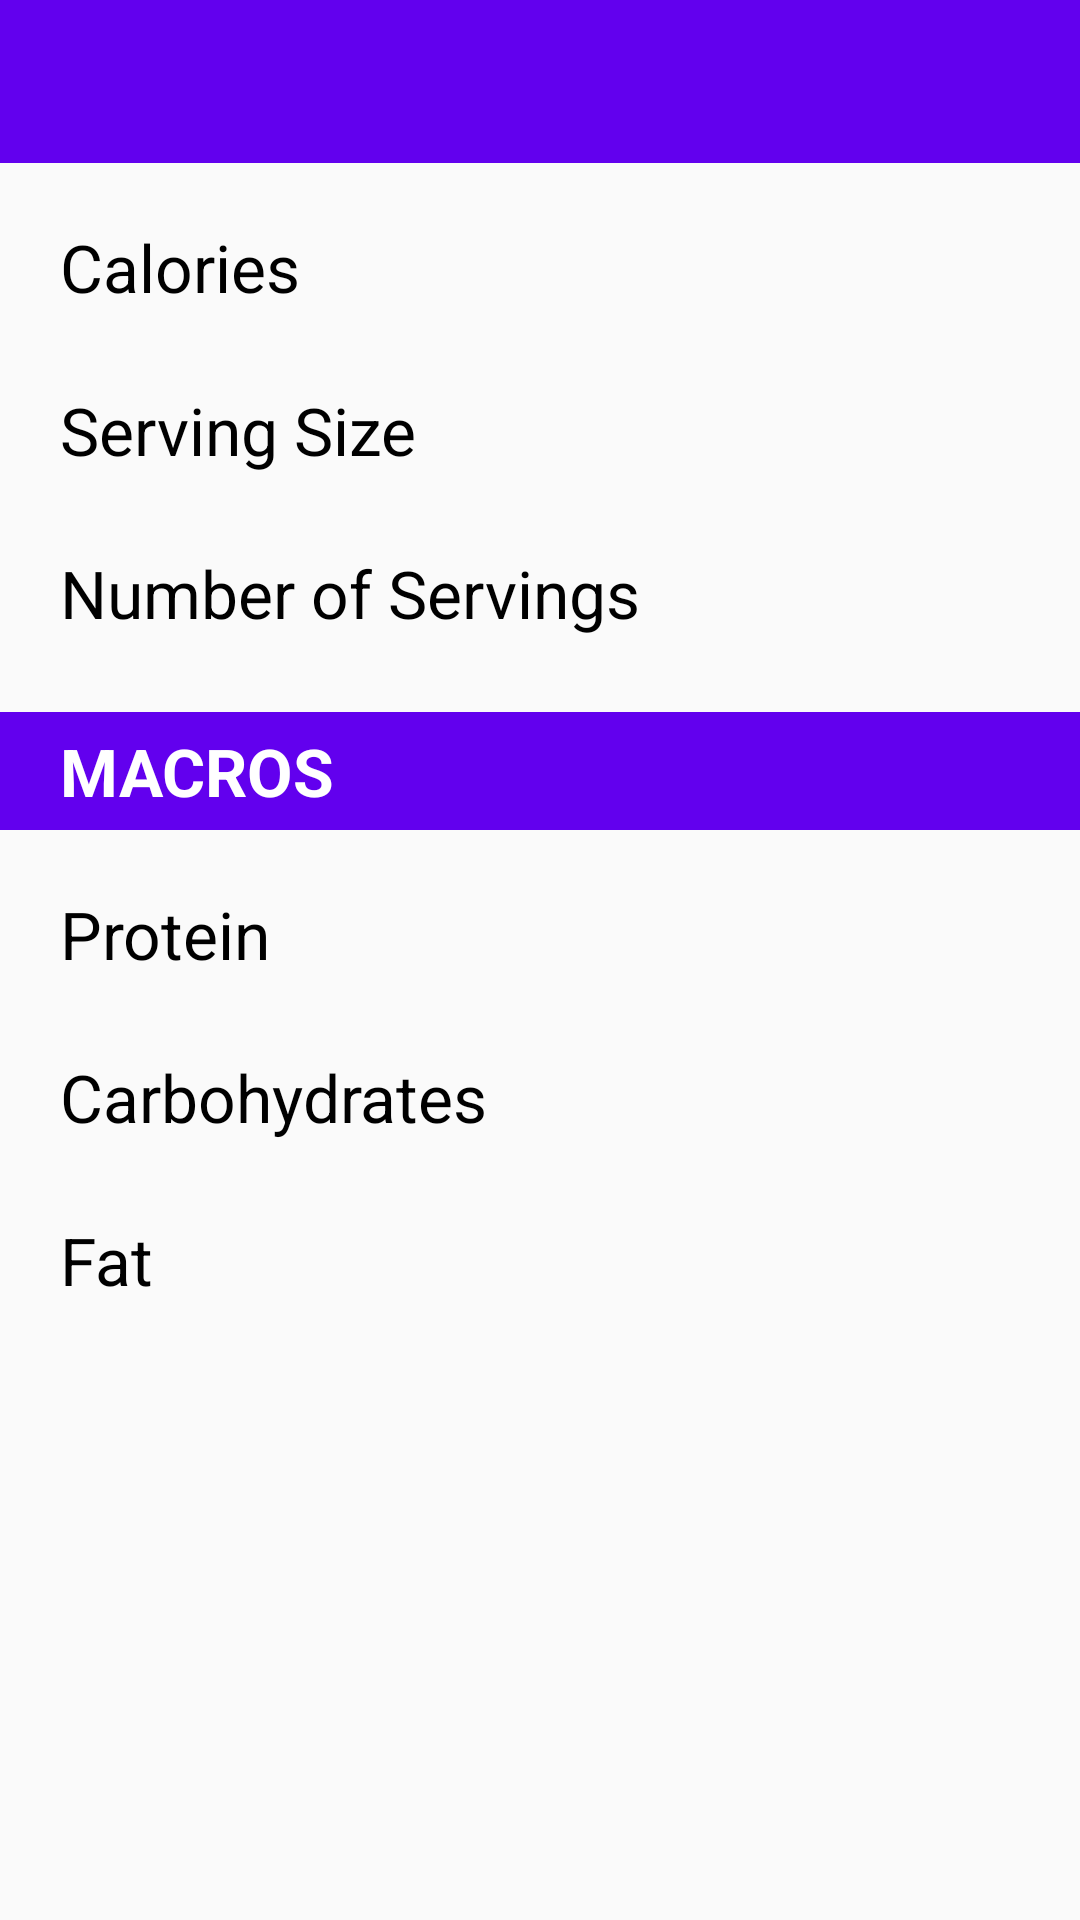

Write the Android layout XML for this screen, with the resource values it uses.
<!-- AndroidManifest.xml: application theme Theme.AppCompat.Light.NoActionBar -->
<!-- res/layout/food_item_page.xml -->
<?xml version="1.0" encoding="utf-8"?>
<RelativeLayout xmlns:android="http://schemas.android.com/apk/res/android"
    android:layout_width="match_parent"
    android:layout_height="match_parent"
    xmlns:tools="http://schemas.android.com/tools"
    tools:context=".presentation.FoodItemPageActivity">

    <include
        layout="@layout/food_item_toolbar"
        android:id="@+id/toolbarSection"
        android:layout_width="match_parent"
        android:layout_height="wrap_content"
        android:layout_alignParentTop="true"
        android:layout_marginTop="-2dp" />

    <ImageView
        android:id="@+id/addButton"
        android:layout_width="wrap_content"
        android:layout_height="wrap_content"
        android:src="@drawable/ic_baseline_check_24"
        android:layout_marginTop="17dp"
        android:layout_marginLeft="545dp"
        android:onClick="addFoodOnClick"/>

    <TextView
        android:id="@+id/calorieField"
        android:layout_width="500dp"
        android:layout_height="wrap_content"
        android:paddingLeft="20dp"
        android:paddingTop="20dp"
        android:paddingBottom="5dp"
        android:textColor="@color/black"
        android:textSize="22dp"
        android:text="Calories"
        android:layout_below="@id/toolbarSection"/>

    <TextView
        android:id="@+id/numberOfCalories"
        android:layout_width="100dp"
        android:layout_height="55dp"
        android:gravity="center"
        android:layout_centerVertical="true"
        android:text="182"
        android:paddingTop="@dimen/food_number_field_top_padding"
        android:textColor="@color/purple_700"
        android:textSize="22dp"
        android:layout_toRightOf="@+id/calorieField"
        android:layout_below="@id/toolbarSection" />

    <TextView
        android:id="@+id/servingSizeField"
        android:layout_width="450dp"
        android:layout_height="wrap_content"
        android:paddingLeft="20dp"
        android:paddingTop="20dp"
        android:paddingBottom="5dp"
        android:textColor="@color/black"
        android:textSize="22dp"
        android:text="Serving Size"
        android:layout_below="@id/calorieField"/>

    <TextView
        android:id="@+id/servingSizeNumber"
        android:layout_width = "150dp"
        android:layout_height="55dp"
        android:gravity="right"
        android:text="1 cup"
        android:paddingTop="@dimen/food_number_field_top_padding"
        android:paddingRight="25dp"
        android:textColor="@color/purple_700"
        android:textSize="22dp"
        android:layout_toRightOf="@+id/servingSizeField"
        android:layout_below="@id/calorieField" />

    <TextView
        android:id="@+id/numServingsField"
        android:layout_width="500dp"
        android:layout_height="wrap_content"
        android:paddingLeft="20dp"
        android:paddingTop="20dp"
        android:paddingBottom="5dp"
        android:textColor="@color/black"
        android:textSize="22dp"
        android:text="Number of Servings"
        android:layout_below="@id/servingSizeField"/>

    <TextView
        android:id="@+id/numberOfServings"
        android:layout_width="100dp"
        android:gravity="center"
        android:layout_height="55dp"
        android:layout_centerVertical="true"
        android:text="1"
        android:paddingTop="@dimen/food_number_field_top_padding"
        android:textColor="@color/purple_700"
        android:textSize="22dp"
        android:layout_toRightOf="@+id/numServingsField"
        android:layout_below="@id/servingSizeField" />

    <TextView
        android:id="@+id/macrosHeader"
        android:layout_width="match_parent"
        android:layout_height="wrap_content"
        android:background="@color/purple_500"
        android:layout_marginTop="20dp"
        android:paddingLeft="20dp"
        android:paddingTop="5dp"
        android:paddingBottom="5dp"
        android:textColor="@color/white"
        android:textStyle="bold"
        android:textSize="22dp"
        android:text="@string/MACROS"
        android:layout_below="@id/numServingsField"/>

    <TextView
        android:id="@+id/proteinField"
        android:layout_width="500dp"
        android:layout_height="wrap_content"
        android:paddingLeft="20dp"
        android:paddingTop="20dp"
        android:paddingBottom="5dp"
        android:textColor="@color/black"
        android:textSize="22dp"
        android:text="@string/Protein"
        android:layout_below="@id/macrosHeader"/>

    <TextView
        android:id="@+id/proteinGrams"
        android:layout_width="100dp"
        android:layout_height="55dp"
        android:layout_centerVertical="true"
        android:gravity="center"
        android:text="182"
        android:paddingTop="@dimen/food_number_field_top_padding"
        android:textColor="@color/purple_700"
        android:textSize="22dp"
        android:layout_toRightOf="@+id/proteinField"
        android:layout_below="@id/macrosHeader" />

    <TextView
        android:id="@+id/carbField"
        android:layout_width="500dp"
        android:layout_height="wrap_content"
        android:paddingLeft="20dp"
        android:paddingTop="20dp"
        android:paddingBottom="5dp"
        android:textColor="@color/black"
        android:textSize="22dp"
        android:text="@string/Carbohydrates"
        android:layout_below="@id/proteinField"/>

    <TextView
        android:id="@+id/carbGrams"
        android:layout_width="100dp"
        android:layout_height="55dp"
        android:layout_centerVertical="true"
        android:gravity="center"
        android:text="182"
        android:paddingTop="@dimen/food_number_field_top_padding"
        android:textColor="@color/purple_700"
        android:textSize="22dp"
        android:layout_toRightOf="@+id/carbField"
        android:layout_below="@id/proteinField" />

    <TextView
        android:id="@+id/fatField"
        android:layout_width="500dp"
        android:layout_height="wrap_content"
        android:paddingLeft="20dp"
        android:paddingTop="20dp"
        android:paddingBottom="5dp"
        android:textColor="@color/black"
        android:textSize="22dp"
        android:text="@string/Fat"
        android:layout_below="@id/carbField"/>

    <TextView
        android:id="@+id/fatGrams"
        android:layout_width="100dp"
        android:layout_height="55dp"
        android:layout_centerVertical="true"
        android:paddingTop="@dimen/food_number_field_top_padding"
        android:gravity="center"
        android:text="182"
        android:textColor="@color/purple_700"
        android:textSize="22dp"
        android:layout_toRightOf="@+id/fatField"
        android:layout_below="@id/carbField" />

</RelativeLayout>
<!-- res/layout/food_item_toolbar.xml (included above) -->
<?xml version="1.0" encoding="utf-8"?>
<androidx.constraintlayout.widget.ConstraintLayout
    xmlns:android="http://schemas.android.com/apk/res/android"
    xmlns:app="http://schemas.android.com/apk/res-auto"
    xmlns:tools="http://schemas.android.com/tools"
    android:layout_width="match_parent"
    android:layout_height="wrap_content"
    android:background="@color/purple_600">

    <androidx.appcompat.widget.Toolbar
        android:id="@+id/item_toolbar"
        android:layout_width="match_parent"
        android:layout_height="?attr/actionBarSize"
        android:background="@color/purple_500"
        android:elevation="4dp"
        app:titleTextColor="@color/white"
        android:theme="@style/ThemeOverlay.AppCompat.ActionBar"
        app:layout_constraintTop_toTopOf="parent"
        app:popupTheme="@style/ThemeOverlay.AppCompat.Light" />

</androidx.constraintlayout.widget.ConstraintLayout>
<!-- resources referenced by this layout -->
<resources>
  <color name="black">#FF000000</color>
  <color name="purple_500">#FF6200EE</color>
  <color name="purple_600">#5E35B1</color>
  <color name="purple_700">#FF3700B3</color>
  <color name="white">#FFFFFFFF</color>
  <dimen name="food_number_field_top_padding">18dp</dimen>
  <string name="Carbohydrates">Carbohydrates</string>
  <string name="Fat">Fat</string>
  <string name="MACROS">MACROS</string>
  <string name="Protein">Protein</string>
</resources>
